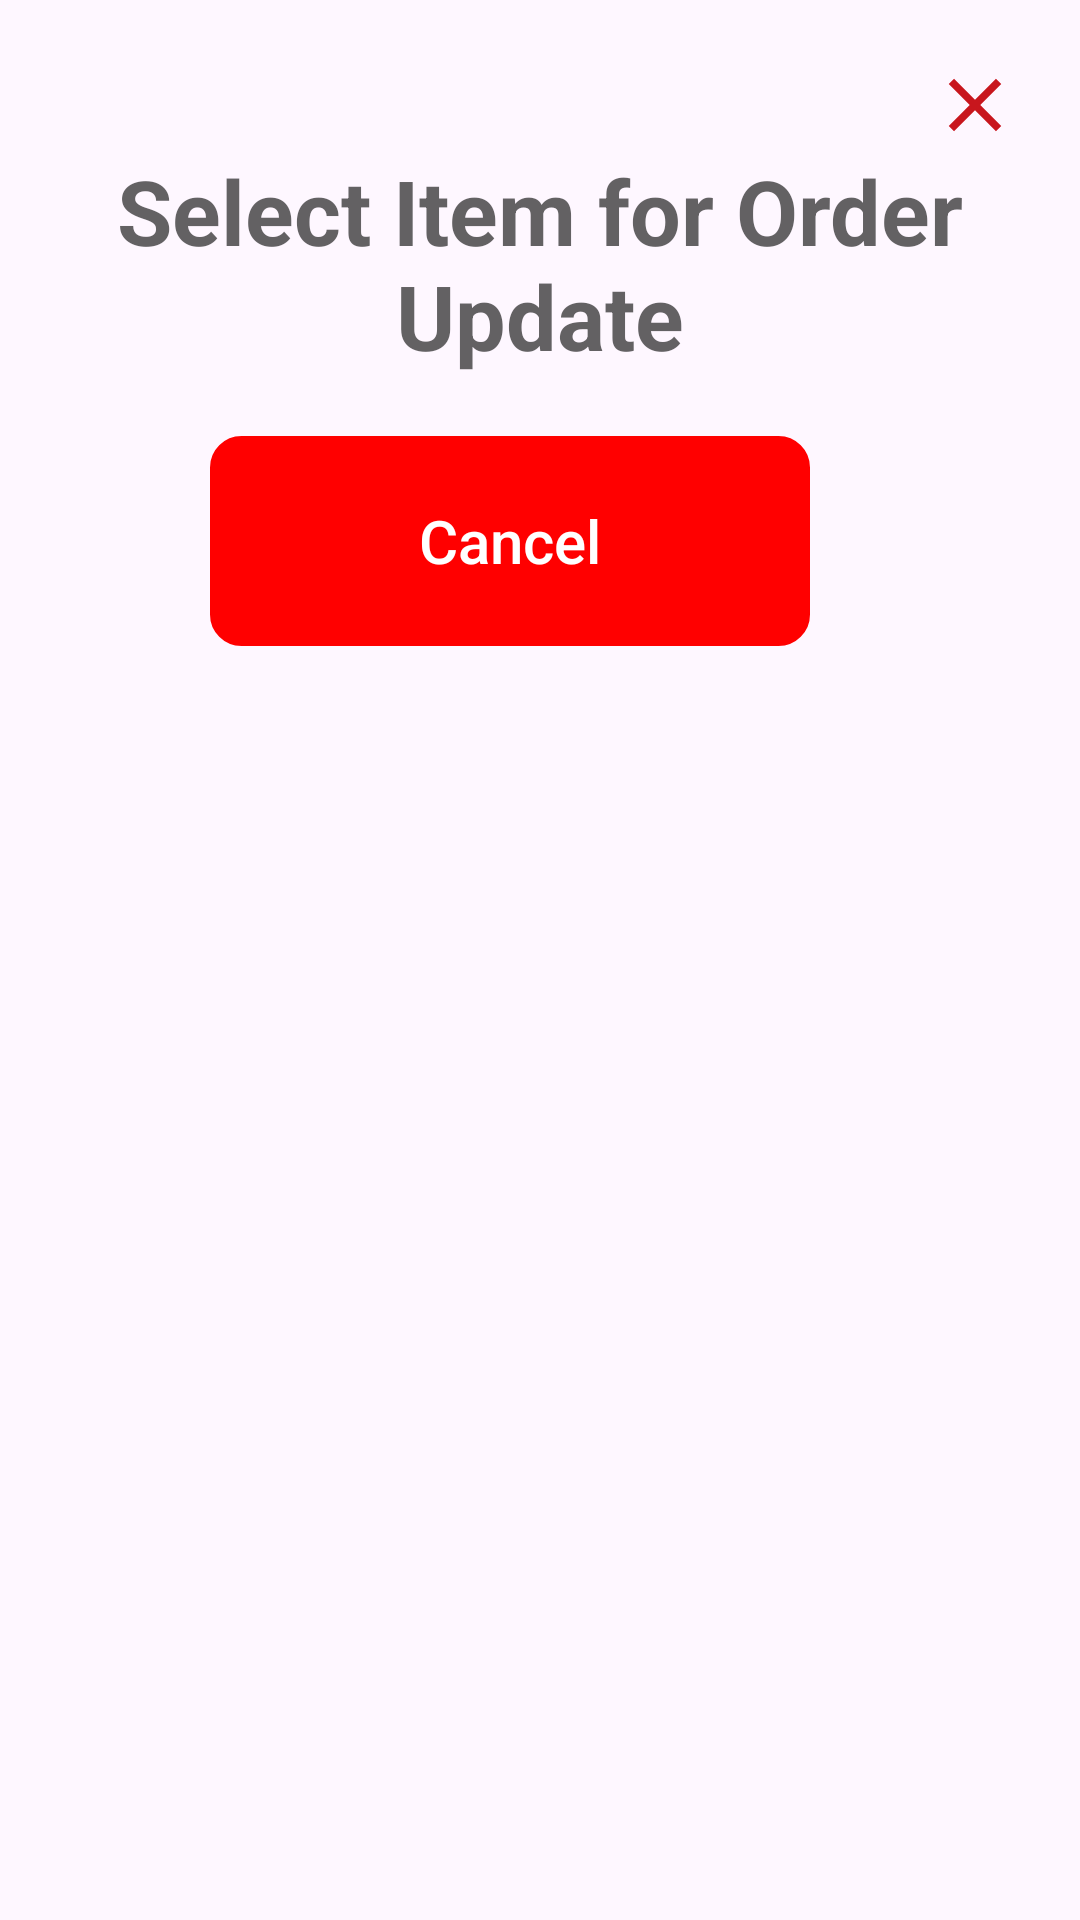

The Android layout XML behind this screen, and the referenced resources:
<!-- AndroidManifest.xml: application theme Theme.FoodPos_Counter -->
<!-- res/layout/update_dialog.xml -->
<?xml version="1.0" encoding="utf-8"?>
<LinearLayout xmlns:android="http://schemas.android.com/apk/res/android"
    android:orientation="vertical"
    android:layout_width="match_parent"
    android:layout_height="wrap_content"
    android:padding="20dp">

    <ImageView
        android:id="@+id/close"
        android:layout_width="wrap_content"
        android:layout_height="wrap_content"
        android:src="@drawable/baseline_close_24"
        android:layout_gravity="end"/>


    <TextView
        android:id="@+id/text"
        android:layout_width="match_parent"
        android:layout_height="wrap_content"
        android:text="Select Item for Order Update"
        android:textAlignment="center"
        android:textSize="30sp"
        android:textStyle="bold"
        android:textColor="@color/colorBlackTransparent"/>

    <View
        android:layout_width="match_parent"
        android:layout_height="20dp"/>
    <LinearLayout
        android:layout_width="match_parent"
        android:layout_height="wrap_content"
        android:orientation="horizontal"
        android:gravity="center">

        <androidx.appcompat.widget.AppCompatButton
            android:id="@+id/confirm"
            android:layout_width="200dp"
            android:layout_height="70dp"
            android:text="Cancel"
            android:textColor="@color/white"
            android:textSize="20sp"
            android:textAllCaps="false"
            android:background="@drawable/btn"
            android:backgroundTint="@color/cancel"/>

        <View
            android:layout_width="20dp"
            android:layout_height="0dp"/>

        <androidx.appcompat.widget.AppCompatButton
            android:id="@+id/back"
            android:layout_width="200dp"
            android:layout_height="70dp"
            android:text="Back to Onging"
            android:textColor="@color/white"
            android:textSize="20sp"
            android:textAllCaps="false"
            android:visibility="gone"
            android:background="@drawable/btn"
            android:backgroundTint="@color/Red_Color"/>

    </LinearLayout>
    <View
        android:layout_width="match_parent"
        android:layout_height="30dp"/>
</LinearLayout>
<!-- resources referenced by this layout -->
<resources>
  <color name="Red_Color">#C8161D</color>
  <color name="cancel">#FF0000</color>
  <color name="colorBlackTransparent">#B2202020</color>
  <color name="white">#FFFFFFFF</color>
  <!-- drawable baseline_close_24 (drawable) -->
  <vector android:height="30dp" android:tint="@color/Red_Color"
      android:viewportHeight="24" android:viewportWidth="24"
      android:width="30dp" xmlns:android="http://schemas.android.com/apk/res/android">
      <path android:fillColor="@android:color/white" android:pathData="M19,6.41L17.59,5 12,10.59 6.41,5 5,6.41 10.59,12 5,17.59 6.41,19 12,13.41 17.59,19 19,17.59 13.41,12z"/>
  </vector>
  <!-- drawable btn (drawable) -->
  <?xml version="1.0" encoding="utf-8"?>
  <shape xmlns:android="http://schemas.android.com/apk/res/android"
      android:shape="rectangle">
  
      <stroke android:width="1dp"
          android:color="#000"/>
  
      <corners android:radius="10dp"/>
  
  </shape>
  <style name="Theme.FoodPos_Counter" parent="Base.Theme.FoodPos_Counter" />'
  <style name="Base.Theme.FoodPos_Counter" parent="Theme.Material3.DayNight.NoActionBar">
          
          
          <item name="colorPrimary">#C8161D</item>
          <item name="colorPrimaryVariant">#C8161D</item>
          <item name="colorOnPrimary">@color/black</item>
          
          <item name="colorSecondary">#C8161D</item>
          <item name="colorSecondaryVariant">#C8161D</item>
          <item name="colorOnSecondary">@color/black</item>
          
          <item name="android:statusBarColor" tools:targetApi="l">?attr/colorPrimaryVariant</item>
  
      </style>
  <color name="black">#FF000000</color>
</resources>
